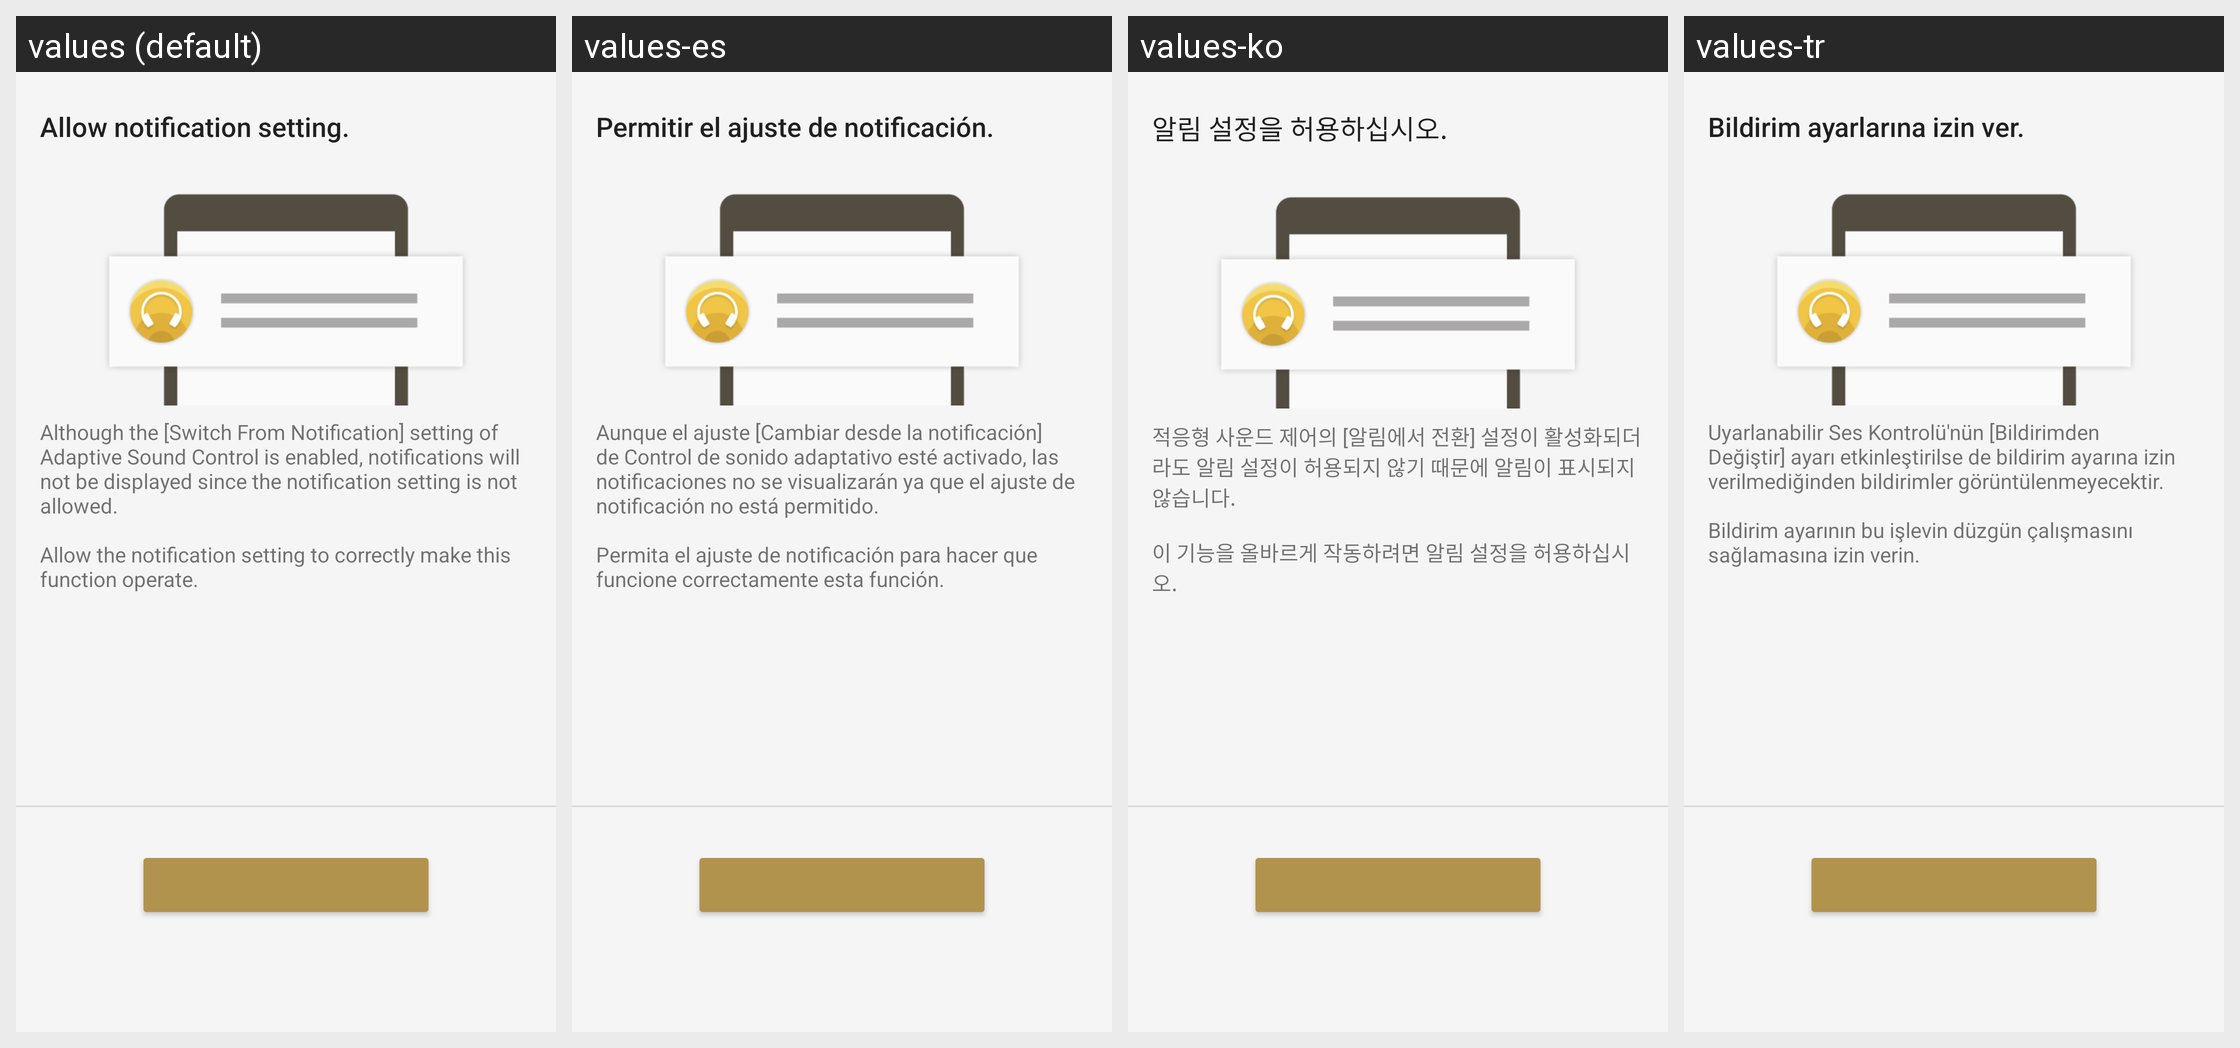

Locale-by-locale string values for the Android screen shown in this grid:
Android screen res/layout/tips_detail_asc_notification_setting_fragment.xml rendered under 4 locales, left to right: values (default), values-es, values-ko, values-tr. Device: Nexus 5 (rendered at 1080×1920; each locale shown at half size, 540×960, under a caption strip naming it); theme AppTheme.Light.
Other locales in the repository, not shown: values-af, values-am, values-ar, values-az, values-be, values-bg, values-bn, values-bs, values-ca, values-cs, values-da, values-de, values-el, values-en, values-en-rGB, values-en-rUS, values-en-rXC, values-es-rUS, values-et, values-eu, values-fa, values-fi, values-fr, values-fr-rCA, values-gl, values-gu, values-hi, values-hr, values-hu, values-hy, values-in, values-is, values-it, values-iw, values-ja, values-ka, values-kk, values-km, values-kn, values-ky, values-lo, values-lt, values-lv, values-mk, values-ml, values-mn, values-mr, values-ms, values-my, values-nb, values-ne, values-nl, values-pa, values-pl, values-pt, values-pt-rBR, values-pt-rPT, values-ro, values-ru, values-si, values-sk, values-sl, values-sq, values-sr, values-sv, values-sw, values-ta, values-te, values-th, values-tl, values-uk, values-ur, values-uz, values-vi, values-zh-rCN, values-zh-rHK, values-zh-rTW, values-zu.
Strings drawn on this screen, with the default value and each locale's value (text and hints the layout hard-codes, and strings that could not be matched under every locale, appear in the picture but are not listed):

ASC_Notification_Permission_ON_Tips_Detail_Title
  values: Allow notification setting.
  values-es: Permitir el ajuste de notificación.
  values-ko: 알림 설정을 허용하십시오.
  values-tr: Bildirim ayarlarına izin ver.

ASC_Notification_Permission_ON_Tips_Detail_message
  values: Although the [Switch From Notification] setting of Adaptive Sound Control is enabled, notifications will not be displayed since the notification setting is not allowed.
      
      Allow the notification setting to correctly make this function operate.
  values-es: Aunque el ajuste [Cambiar desde la notificación] de Control de sonido adaptativo esté activado, las notificaciones no se visualizarán ya que el ajuste de notificación no está permitido.
      
      Permita el ajuste de notificación para hacer que funcione correctamente esta función.
  values-ko: 적응형 사운드 제어의 [알림에서 전환] 설정이 활성화되더라도 알림 설정이 허용되지 않기 때문에 알림이 표시되지 않습니다.
      
      이 기능을 올바르게 작동하려면 알림 설정을 허용하십시오.
  values-tr: Uyarlanabilir Ses Kontrolü'nün [Bildirimden Değiştir] ayarı etkinleştirilse de bildirim ayarına izin verilmediğinden bildirimler görüntülenmeyecektir.
      
      Bildirim ayarının bu işlevin düzgün çalışmasını sağlamasına izin verin.
